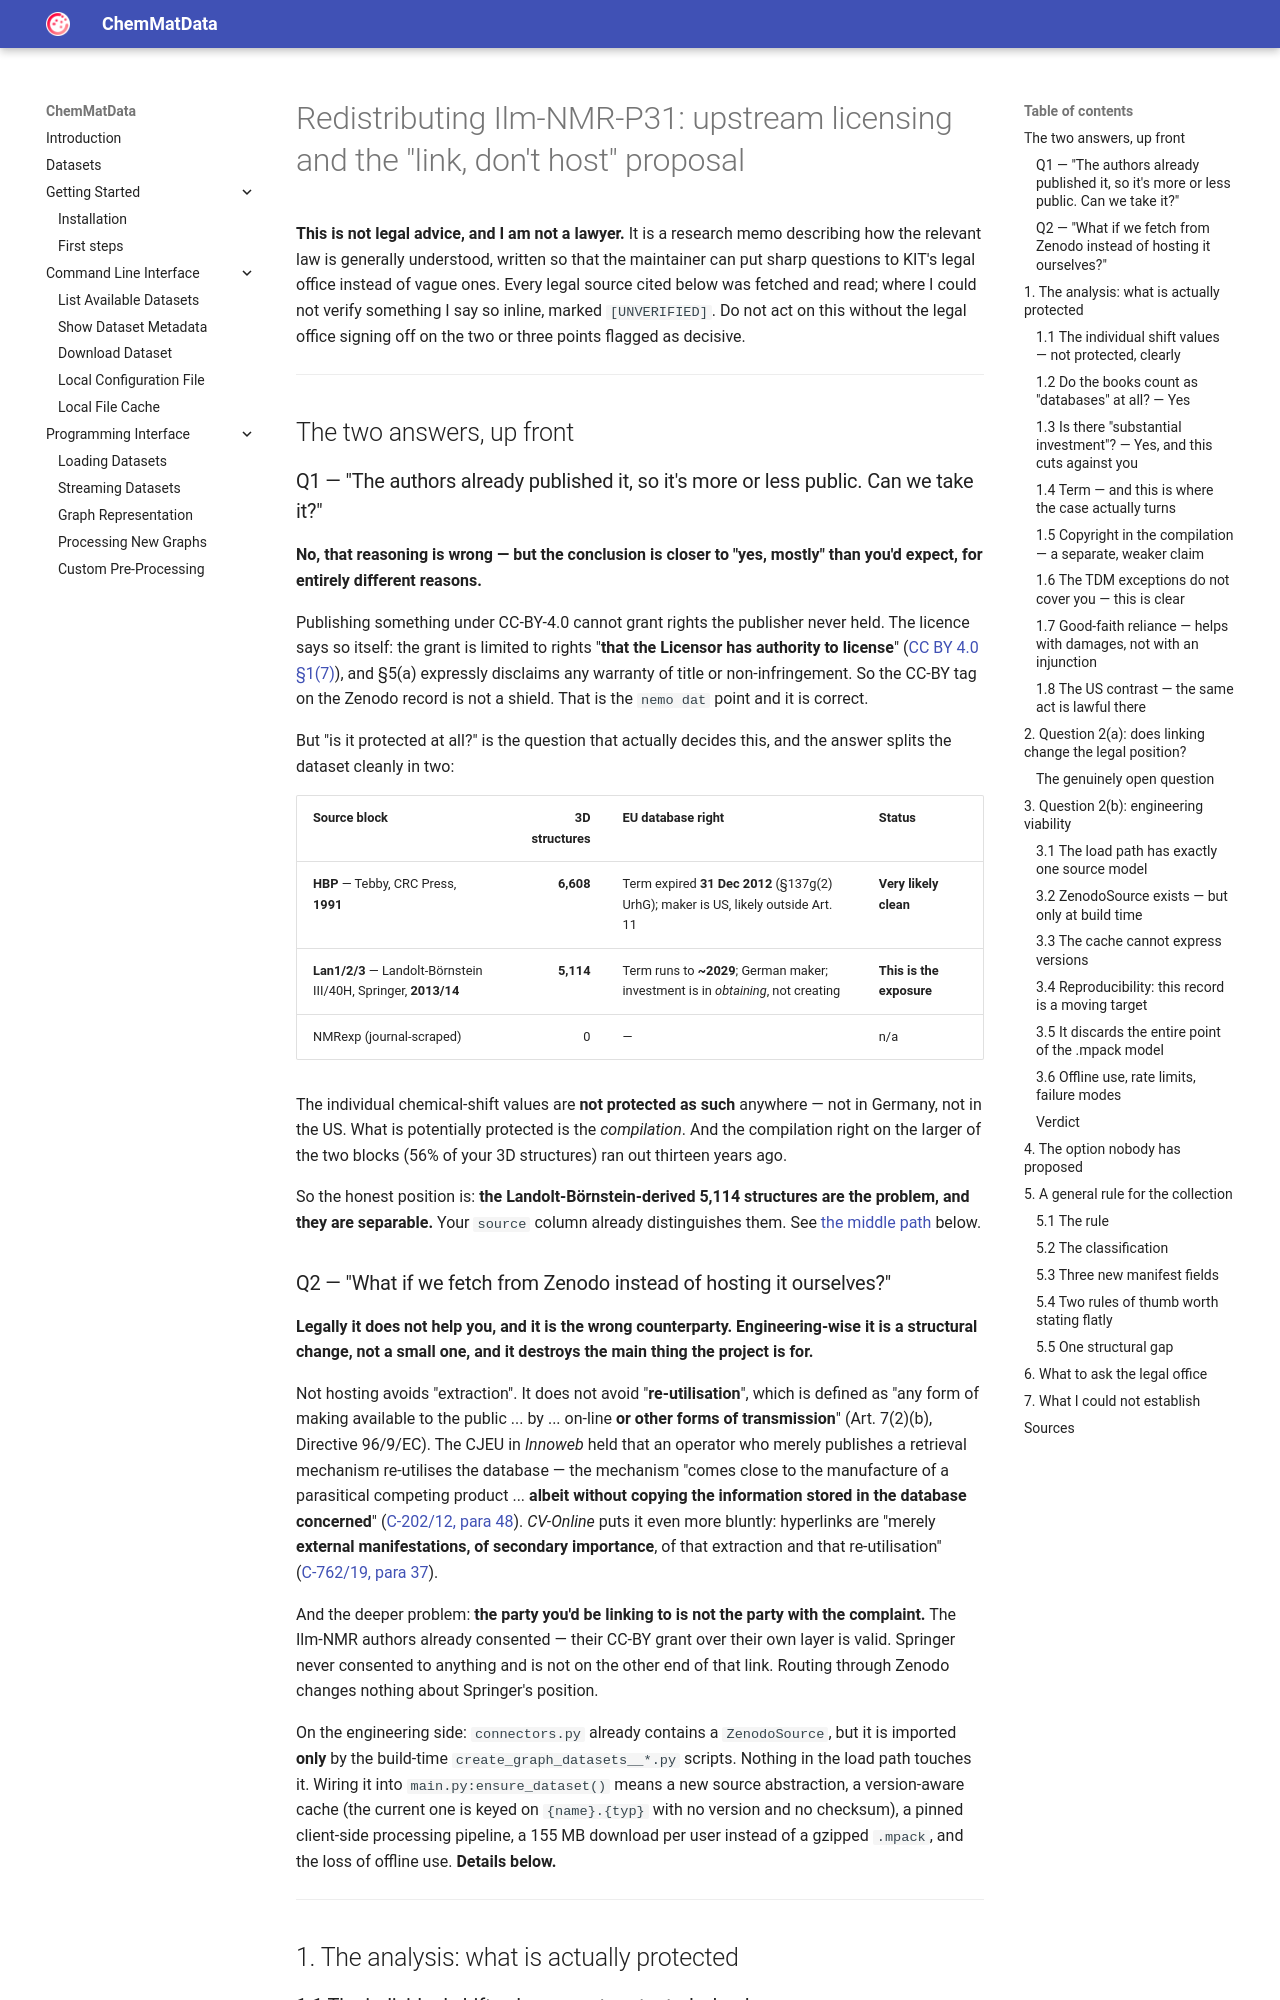

repository: the16thpythonist/chem_mat_data · page: docs/dataset_redistribution_analysis/index.html · generator: mkdocs

# Redistributing Ilm-NMR-P31: upstream licensing and the "link, don't host" proposal

**This is not legal advice, and I am not a lawyer.** It is a research memo describing how
the relevant law is generally understood, written so that the maintainer can put sharp
questions to KIT's legal office instead of vague ones. Every legal source cited below was
fetched and read; where I could not verify something I say so inline, marked
`[UNVERIFIED]`. Do not act on this without the legal office signing off on the two or
three points flagged as decisive.

---

## The two answers, up front

### Q1 — "The authors already published it, so it's more or less public. Can we take it?"

**No, that reasoning is wrong — but the conclusion is closer to "yes, mostly" than you'd
expect, for entirely different reasons.**

Publishing something under CC-BY-4.0 cannot grant rights the publisher never held. The
licence says so itself: the grant is limited to rights "**that the Licensor has authority
to license**" ([CC BY 4.0 §1(7)](https://creativecommons.org/licenses/by/4.0/legalcode.en)),
and §5(a) expressly disclaims any warranty of title or non-infringement. So the CC-BY tag
on the Zenodo record is not a shield. That is the `nemo dat` point and it is correct.

But "is it protected at all?" is the question that actually decides this, and the answer
splits the dataset cleanly in two:

| Source block | 3D structures | EU database right | Status |
|---|---:|---|---|
| **HBP** — Tebby, CRC Press, **1991** | **6,608** | Term expired **31 Dec 2012** (§137g(2) UrhG); maker is US, likely outside Art. 11 | **Very likely clean** |
| **Lan1/2/3** — Landolt-Börnstein III/40H, Springer, **2013/14** | **5,114** | Term runs to **~2029**; German maker; investment is in *obtaining*, not creating | **This is the exposure** |
| NMRexp (journal-scraped) | 0 | — | n/a |

The individual chemical-shift values are **not protected as such** anywhere — not in
Germany, not in the US. What is potentially protected is the *compilation*. And the
compilation right on the larger of the two blocks (56% of your 3D structures) ran out
thirteen years ago.

So the honest position is: **the Landolt-Börnstein-derived 5,114 structures are the
problem, and they are separable.** Your `source` column already distinguishes them. See
[the middle path](#the-option-nobody-has-proposed) below.

### Q2 — "What if we fetch from Zenodo instead of hosting it ourselves?"

**Legally it does not help you, and it is the wrong counterparty. Engineering-wise it is a
structural change, not a small one, and it destroys the main thing the project is for.**

Not hosting avoids "extraction". It does not avoid "**re-utilisation**", which is defined
as "any form of making available to the public ... by ... on-line **or other forms of
transmission**" (Art. 7(2)(b), Directive 96/9/EC). The CJEU in *Innoweb* held that an
operator who merely publishes a retrieval mechanism re-utilises the database — the
mechanism "comes close to the manufacture of a parasitical competing product ... **albeit
without copying the information stored in the database concerned**"
([C‑202/12, para 48](https://eur-lex.europa.eu/legal-content/EN/TXT/HTML/?uri=CELEX:62012CJ0202)).
*CV-Online* puts it even more bluntly: hyperlinks are "merely **external manifestations, of
secondary importance**, of that extraction and that re-utilisation"
([C‑762/19, para 37](https://eur-lex.europa.eu/legal-content/EN/TXT/HTML/?uri=CELEX:62019CJ0762)).

And the deeper problem: **the party you'd be linking to is not the party with the
complaint.** The Ilm-NMR authors already consented — their CC-BY grant over their own layer
is valid. Springer never consented to anything and is not on the other end of that link.
Routing through Zenodo changes nothing about Springer's position.

On the engineering side: `connectors.py` already contains a `ZenodoSource`, but it is
imported **only** by the build-time `create_graph_datasets__*.py` scripts. Nothing in the
load path touches it. Wiring it into `main.py:ensure_dataset()` means a new source
abstraction, a version-aware cache (the current one is keyed on `{name}.{typ}` with no
version and no checksum), a pinned client-side processing pipeline, a 155 MB download per
user instead of a gzipped `.mpack`, and the loss of offline use. **Details below.**

---

## 1. The analysis: what is actually protected
